Dataset: data (GitHub, TeddyDharma/Food-Recommender). Classes: ayam betutu, beberuk terong, coto makassar, gudeg, kerak telor, mie aceh, nasi kuning, nasi pecel, papeda, pempek, peuyeum, rawon, rendang, sate madura, serabi, soto banjar, soto lamongan, tahu sumedang.

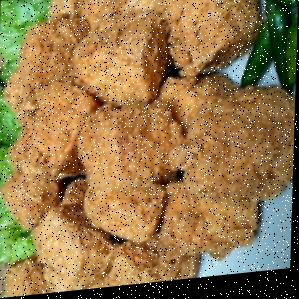
Label: tahu sumedang

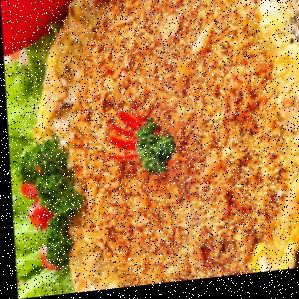
Label: kerak telor

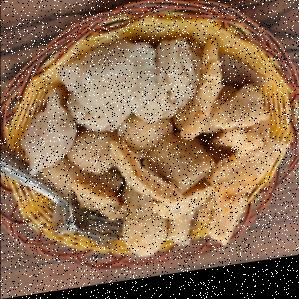
Label: pempek

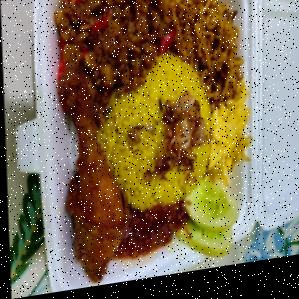
Label: nasi kuning

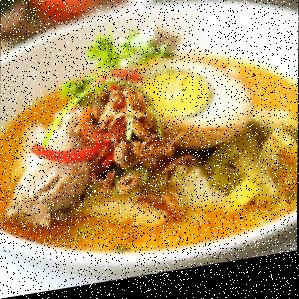
Label: soto lamongan

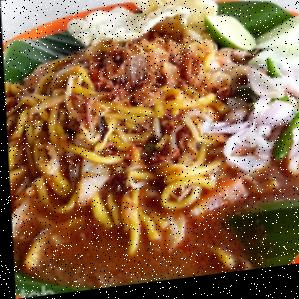
Label: mie aceh
